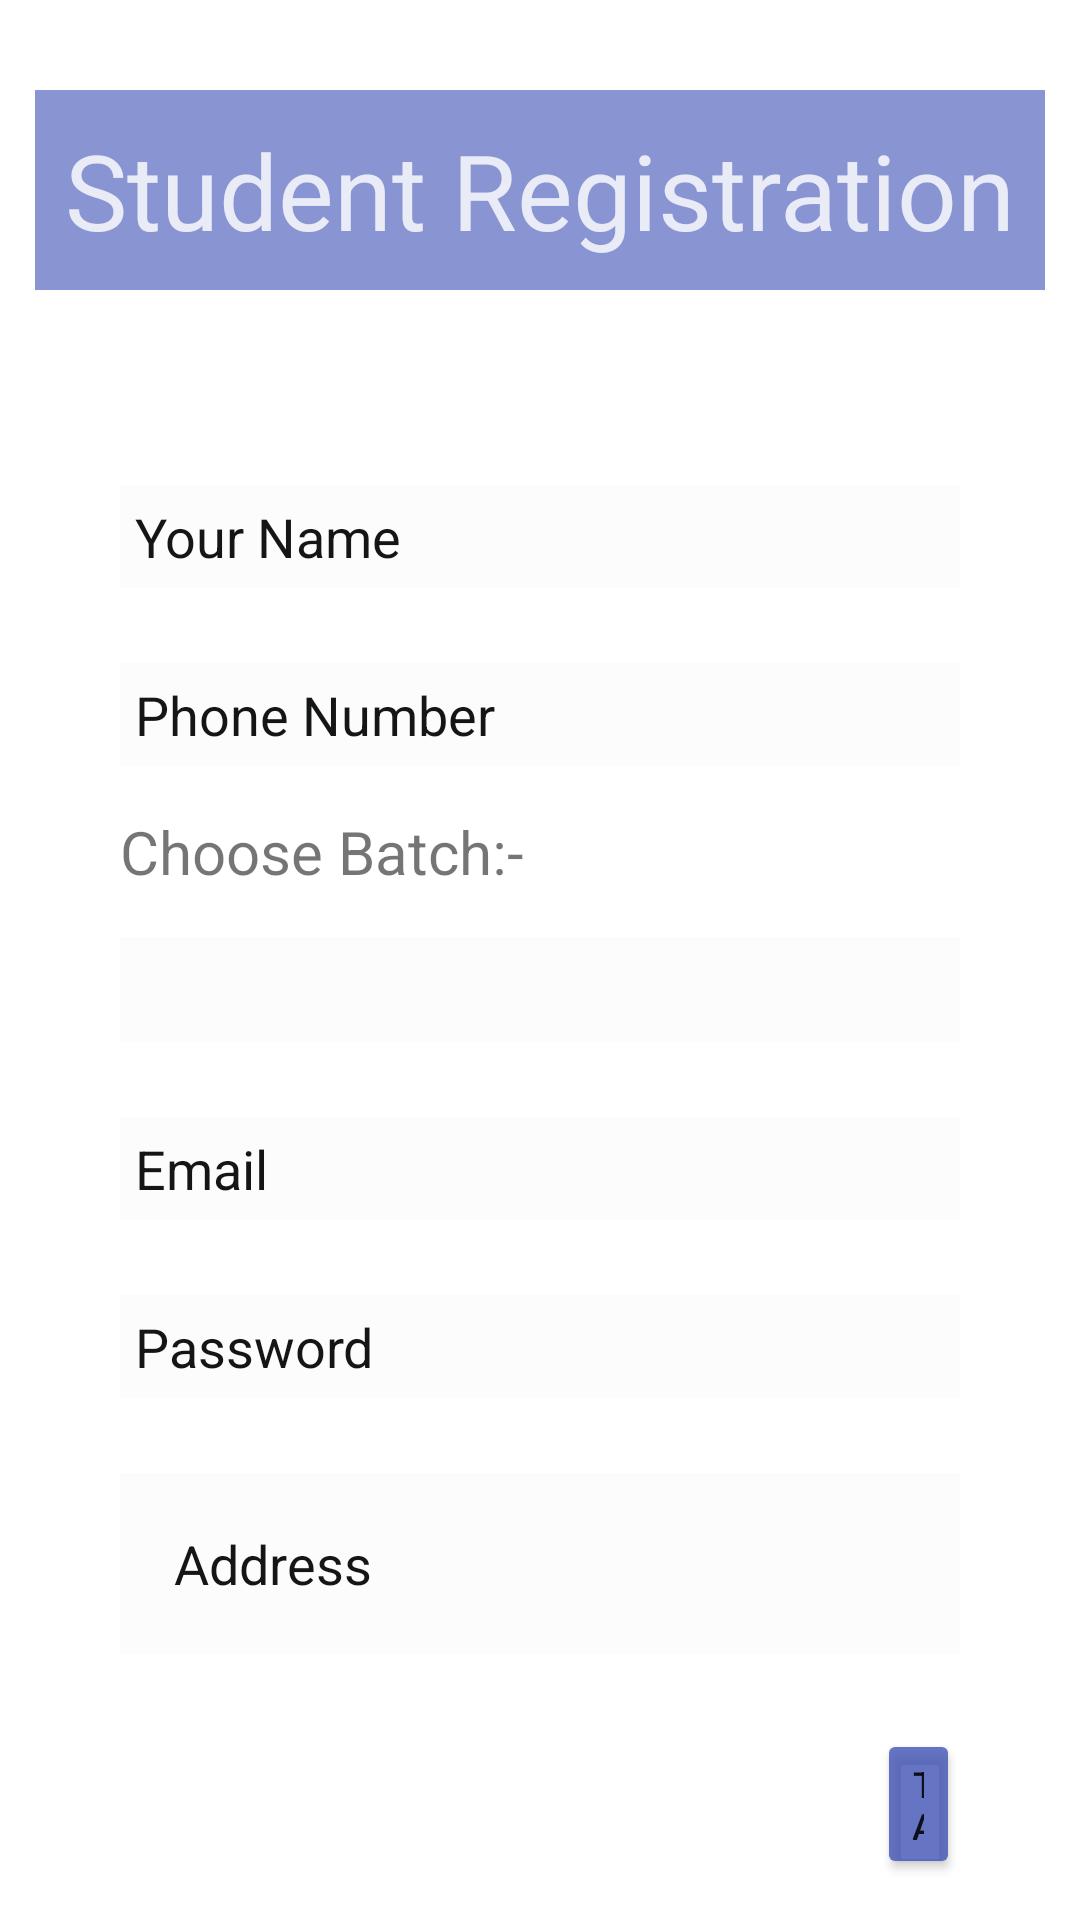

Layout XML and referenced resources for this Android screen:
<!-- AndroidManifest.xml: application theme Theme.StudentAttendence -->
<!-- res/layout/activity_register.xml -->
<?xml version="1.0" encoding="utf-8"?>
<RelativeLayout xmlns:android="http://schemas.android.com/apk/res/android"
    xmlns:app="http://schemas.android.com/apk/res-auto"
    xmlns:tools="http://schemas.android.com/tools"
    android:layout_width="match_parent"
    android:layout_height="match_parent"
    tools:context=".Register"
    android:background="@drawable/bluewall">
    <TextView
        android:id="@+id/register"
        android:layout_width="wrap_content"
        android:layout_height="wrap_content"
        android:text="Student Registration"
        android:textSize="35dp"
        android:background="#9C3F51B5"
        android:layout_centerHorizontal="true"
        android:layout_marginTop="30dp"
        android:padding="10dp"
        android:textColor="#D0FFFFFF"
        />

    <EditText
        android:id="@+id/reg_name"
        android:layout_width="match_parent"
        android:layout_height="wrap_content"
        android:layout_below="@id/register"
        android:layout_marginLeft="40dp"
        android:layout_marginTop="65dp"
        android:layout_marginRight="40dp"
        android:background="#68F6F8F6"
        android:hint="Your Name"
        android:padding="5dp"
        android:textColorHint="#141515" />
    <EditText
        android:id="@+id/reg_phone"
        android:layout_width="match_parent"
        android:layout_height="wrap_content"
        android:layout_below="@id/reg_name"
        android:layout_marginLeft="40dp"
        android:layout_marginTop="25dp"
        android:layout_marginRight="40dp"
        android:background="#61F6F8F6"
        android:hint="Phone Number"
        android:padding="5dp"
        android:textColorHint="#141515" />

    <TextView
        android:id="@+id/reg_Batch"
        android:layout_width="match_parent"
        android:layout_height="wrap_content"
        android:layout_below="@id/reg_phone"
        android:layout_marginLeft="40dp"
        android:layout_marginTop="15dp"
        android:layout_marginRight="40dp"
        android:text="Choose Batch:-"
        android:textSize="20dp"
       />

    <Spinner
        android:id="@+id/batch_spin"
        android:layout_width="match_parent"
        android:layout_height="35dp"
        android:layout_below="@id/reg_Batch"
        android:layout_marginLeft="40dp"
        android:layout_marginTop="15dp"
        android:layout_marginRight="40dp"
        android:background="#66F6F8F6"
        android:textColorHint="#141515" />
    <EditText
        android:id="@+id/reg_Email"
        android:layout_width="match_parent"
        android:layout_height="wrap_content"
        android:layout_below="@id/batch_spin"
        android:layout_marginLeft="40dp"
        android:layout_marginTop="25dp"
        android:layout_marginRight="40dp"
        android:background="#66F6F8F6"
        android:hint="Email"
        android:padding="5dp"
        android:textColorHint="#141515" />

    <EditText
        android:id="@+id/reg_password"
        android:layout_width="match_parent"
        android:layout_height="wrap_content"
        android:layout_below="@id/reg_Email"
        android:layout_marginLeft="40dp"
        android:layout_marginTop="25dp"
        android:layout_marginRight="40dp"
        android:background="#66F6F8F6"
        android:hint="Password"
        android:padding="5dp"
        android:textColorHint="#141515" />
    <EditText
        android:id="@+id/reg_Address"
        android:layout_width="match_parent"
        android:layout_height="wrap_content"
        android:layout_below="@id/reg_password"
        android:layout_marginLeft="40dp"
        android:layout_marginTop="25dp"
        android:layout_marginRight="40dp"
        android:background="#7CF6F8F6"
        android:hint="Address"
        android:padding="18dp"
        android:textColorHint="#141515" />


    <ImageView
        android:id="@+id/got_image"
        android:layout_width="220dp"
        android:layout_height="50dp"
        android:layout_below="@id/reg_Address"
        android:background="@drawable/studentimage"
        android:layout_marginLeft="40dp"
        android:layout_marginTop="25dp"
        android:layout_marginRight="40dp"
        />

    <Button
        android:id="@+id/take_image"
        android:layout_width="100dp"
        android:layout_height="50dp"
        android:layout_below="@+id/reg_Address"
        android:layout_toRightOf="@id/got_image"
        android:layout_marginLeft="-8dp"
        android:layout_marginTop="25dp"
        android:layout_marginRight="40dp"
        android:text="Take Image"
        android:textSize="12dp"
        android:backgroundTint="#CB3F51B5"/>

    <Button
        android:id="@+id/stu_register"
        android:layout_width="wrap_content"
        android:layout_height="wrap_content"
        android:layout_below="@id/got_image"
        android:layout_marginLeft="90dp"
        android:layout_marginTop="25dp"
        android:text="Register"
        android:padding="15dp"/>

    <Button
        android:id="@+id/button2"
        android:layout_width="wrap_content"
        android:layout_height="wrap_content"
        android:layout_below="@id/got_image"
        android:layout_marginLeft="25dp"
        android:layout_marginTop="25dp"
        android:layout_toRightOf="@+id/stu_register"
        android:text="Login"
        android:backgroundTint="#0F76C8"
        android:padding="15dp"/>
</RelativeLayout>
<!-- resources referenced by this layout -->
<resources>
  <style name="Theme.StudentAttendence" parent="Theme.MaterialComponents.DayNight.DarkActionBar">
          
          <item name="colorPrimary">@color/purple_500</item>
          <item name="colorPrimaryVariant">@color/purple_700</item>
          <item name="colorOnPrimary">@color/white</item>
          
          <item name="colorSecondary">@color/teal_200</item>
          <item name="colorSecondaryVariant">@color/teal_700</item>
          <item name="colorOnSecondary">@color/black</item>
          
          <item name="android:statusBarColor" tools:targetApi="l">?attr/colorPrimaryVariant</item>
          
      </style>
  <color name="purple_500">#FF6200EE</color>
  <color name="purple_700">#FF3700B3</color>
  <color name="white">#FFFFFFFF</color>
  <color name="teal_200">#FF03DAC5</color>
  <color name="teal_700">#FF018786</color>
  <color name="black">#FF000000</color>
</resources>
